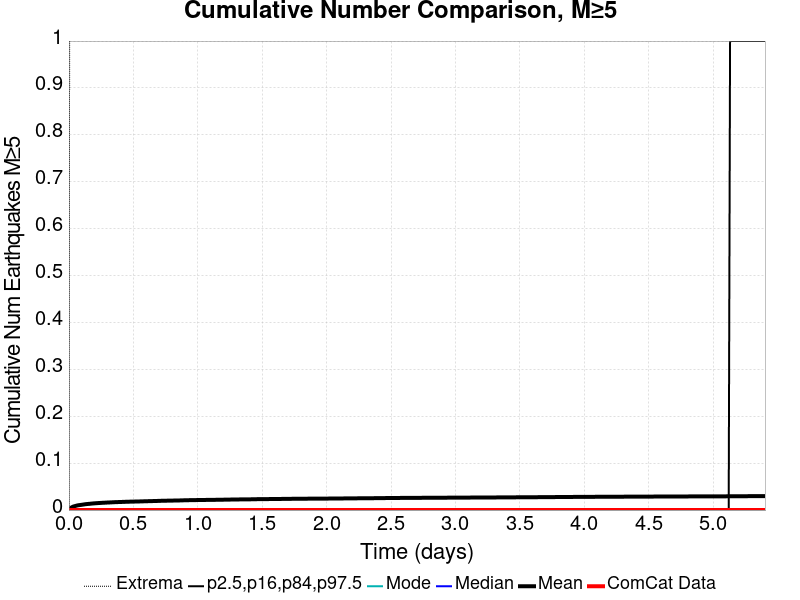

The table this chart was drawn from, first rows:
Time (days), ComCat Data, Simulation Mean, Simulation Median, Simulation Mode, Simulation Minimum, Simulation Maximum, 2.5 %-ile, 16 %-ile, 84 %-ile, 97.5 %-ile
0.0, 0.0, 0.0, 0.0, 0.0, 0.0, 0.0, 0.0, 0.0, 0.0, 0.0
0.01083, 0.0, 0.00372, 0.0, 0.0, 0.0, 2.0, 0.0, 0.0, 0.0, 0.0
0.02165, 0.0, 0.00587, 0.0, 0.0, 0.0, 4.0, 0.0, 0.0, 0.0, 0.0
0.03248, 0.0, 0.00734, 0.0, 0.0, 0.0, 4.0, 0.0, 0.0, 0.0, 0.0
0.04331, 0.0, 0.00822, 0.0, 0.0, 0.0, 5.0, 0.0, 0.0, 0.0, 0.0
0.05414, 0.0, 0.00903, 0.0, 0.0, 0.0, 5.0, 0.0, 0.0, 0.0, 0.0
0.06496, 0.0, 0.00986, 0.0, 0.0, 0.0, 6.0, 0.0, 0.0, 0.0, 0.0
0.07579, 0.0, 0.01039, 0.0, 0.0, 0.0, 6.0, 0.0, 0.0, 0.0, 0.0
0.08662, 0.0, 0.01077, 0.0, 0.0, 0.0, 6.0, 0.0, 0.0, 0.0, 0.0
0.09745, 0.0, 0.01116, 0.0, 0.0, 0.0, 6.0, 0.0, 0.0, 0.0, 0.0
0.1083, 0.0, 0.01167, 0.0, 0.0, 0.0, 6.0, 0.0, 0.0, 0.0, 0.0
0.1191, 0.0, 0.01208, 0.0, 0.0, 0.0, 6.0, 0.0, 0.0, 0.0, 0.0
0.1299, 0.0, 0.01255, 0.0, 0.0, 0.0, 6.0, 0.0, 0.0, 0.0, 0.0
0.1408, 0.0, 0.01286, 0.0, 0.0, 0.0, 6.0, 0.0, 0.0, 0.0, 0.0
0.1516, 0.0, 0.01313, 0.0, 0.0, 0.0, 6.0, 0.0, 0.0, 0.0, 0.0
0.1624, 0.0, 0.01336, 0.0, 0.0, 0.0, 7.0, 0.0, 0.0, 0.0, 0.0
0.1732, 0.0, 0.01377, 0.0, 0.0, 0.0, 7.0, 0.0, 0.0, 0.0, 0.0
0.1841, 0.0, 0.01401, 0.0, 0.0, 0.0, 7.0, 0.0, 0.0, 0.0, 0.0
0.1949, 0.0, 0.01428, 0.0, 0.0, 0.0, 8.0, 0.0, 0.0, 0.0, 0.0
0.2057, 0.0, 0.01452, 0.0, 0.0, 0.0, 9.0, 0.0, 0.0, 0.0, 0.0
0.2165, 0.0, 0.01472, 0.0, 0.0, 0.0, 9.0, 0.0, 0.0, 0.0, 0.0
0.2274, 0.0, 0.01492, 0.0, 0.0, 0.0, 9.0, 0.0, 0.0, 0.0, 0.0
0.2382, 0.0, 0.01508, 0.0, 0.0, 0.0, 9.0, 0.0, 0.0, 0.0, 0.0
0.249, 0.0, 0.01528, 0.0, 0.0, 0.0, 9.0, 0.0, 0.0, 0.0, 0.0
0.2599, 0.0, 0.01547, 0.0, 0.0, 0.0, 9.0, 0.0, 0.0, 0.0, 0.0
0.2707, 0.0, 0.01562, 0.0, 0.0, 0.0, 10.0, 0.0, 0.0, 0.0, 0.0
0.2815, 0.0, 0.01576, 0.0, 0.0, 0.0, 10.0, 0.0, 0.0, 0.0, 0.0
0.2923, 0.0, 0.01596, 0.0, 0.0, 0.0, 10.0, 0.0, 0.0, 0.0, 0.0
0.3032, 0.0, 0.01609, 0.0, 0.0, 0.0, 10.0, 0.0, 0.0, 0.0, 0.0
0.314, 0.0, 0.0162, 0.0, 0.0, 0.0, 10.0, 0.0, 0.0, 0.0, 0.0
0.3248, 0.0, 0.01642, 0.0, 0.0, 0.0, 10.0, 0.0, 0.0, 0.0, 0.0
0.3357, 0.0, 0.01652, 0.0, 0.0, 0.0, 10.0, 0.0, 0.0, 0.0, 0.0
0.3465, 0.0, 0.01667, 0.0, 0.0, 0.0, 10.0, 0.0, 0.0, 0.0, 0.0
0.3573, 0.0, 0.01685, 0.0, 0.0, 0.0, 10.0, 0.0, 0.0, 0.0, 0.0
0.3681, 0.0, 0.01693, 0.0, 0.0, 0.0, 10.0, 0.0, 0.0, 0.0, 0.0
0.379, 0.0, 0.01703, 0.0, 0.0, 0.0, 10.0, 0.0, 0.0, 0.0, 0.0
0.3898, 0.0, 0.01713, 0.0, 0.0, 0.0, 10.0, 0.0, 0.0, 0.0, 0.0
0.4006, 0.0, 0.01724, 0.0, 0.0, 0.0, 10.0, 0.0, 0.0, 0.0, 0.0
0.4114, 0.0, 0.01732, 0.0, 0.0, 0.0, 10.0, 0.0, 0.0, 0.0, 0.0
0.4223, 0.0, 0.01743, 0.0, 0.0, 0.0, 10.0, 0.0, 0.0, 0.0, 0.0
0.4331, 0.0, 0.01753, 0.0, 0.0, 0.0, 10.0, 0.0, 0.0, 0.0, 0.0
0.4439, 0.0, 0.01767, 0.0, 0.0, 0.0, 10.0, 0.0, 0.0, 0.0, 0.0
0.4548, 0.0, 0.01773, 0.0, 0.0, 0.0, 10.0, 0.0, 0.0, 0.0, 0.0
0.4656, 0.0, 0.01781, 0.0, 0.0, 0.0, 10.0, 0.0, 0.0, 0.0, 0.0
0.4764, 0.0, 0.01792, 0.0, 0.0, 0.0, 10.0, 0.0, 0.0, 0.0, 0.0
0.4872, 0.0, 0.01796, 0.0, 0.0, 0.0, 10.0, 0.0, 0.0, 0.0, 0.0
0.4981, 0.0, 0.01808, 0.0, 0.0, 0.0, 10.0, 0.0, 0.0, 0.0, 0.0
0.5089, 0.0, 0.01812, 0.0, 0.0, 0.0, 10.0, 0.0, 0.0, 0.0, 0.0
0.5197, 0.0, 0.0182, 0.0, 0.0, 0.0, 10.0, 0.0, 0.0, 0.0, 0.0
0.5305, 0.0, 0.01831, 0.0, 0.0, 0.0, 10.0, 0.0, 0.0, 0.0, 0.0
0.5414, 0.0, 0.01834, 0.0, 0.0, 0.0, 10.0, 0.0, 0.0, 0.0, 0.0
0.5522, 0.0, 0.01841, 0.0, 0.0, 0.0, 10.0, 0.0, 0.0, 0.0, 0.0
0.563, 0.0, 0.0185, 0.0, 0.0, 0.0, 10.0, 0.0, 0.0, 0.0, 0.0
0.5739, 0.0, 0.01859, 0.0, 0.0, 0.0, 10.0, 0.0, 0.0, 0.0, 0.0
0.5847, 0.0, 0.01872, 0.0, 0.0, 0.0, 10.0, 0.0, 0.0, 0.0, 0.0
0.5955, 0.0, 0.0188, 0.0, 0.0, 0.0, 10.0, 0.0, 0.0, 0.0, 0.0
0.6063, 0.0, 0.01885, 0.0, 0.0, 0.0, 10.0, 0.0, 0.0, 0.0, 0.0
0.6172, 0.0, 0.01896, 0.0, 0.0, 0.0, 10.0, 0.0, 0.0, 0.0, 0.0
0.628, 0.0, 0.01904, 0.0, 0.0, 0.0, 10.0, 0.0, 0.0, 0.0, 0.0
0.6388, 0.0, 0.01914, 0.0, 0.0, 0.0, 10.0, 0.0, 0.0, 0.0, 0.0
... 440 more rows
